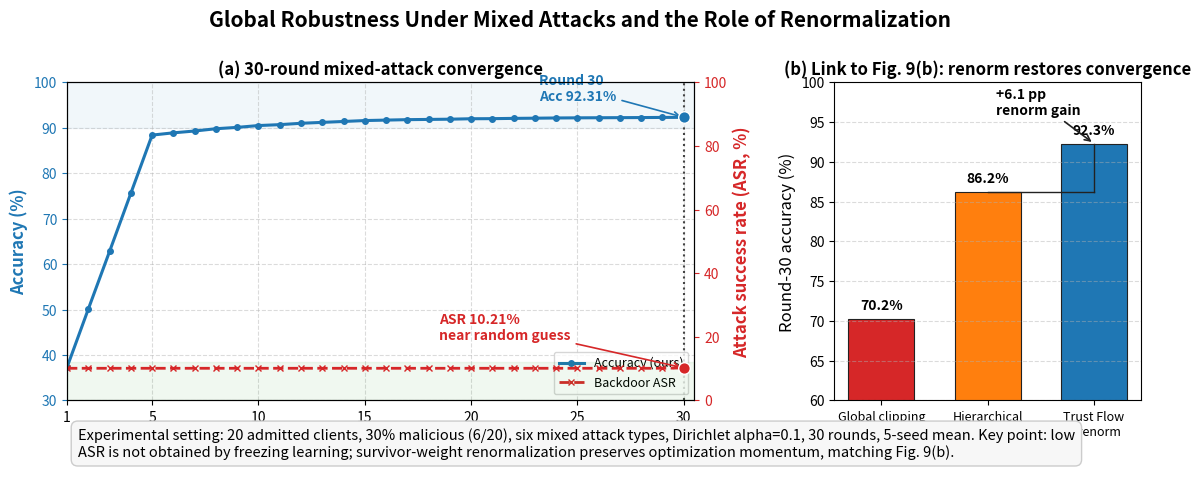

Write the Python code that produced this figure. (Note: this script raises an exception after producing the figure.)
import matplotlib.pyplot as plt
import numpy as np
import textwrap


plt.rcParams.update({
    "font.size": 11,
    "font.family": "sans-serif",
    "axes.labelsize": 12,
    "axes.titlesize": 12,
    "xtick.labelsize": 10,
    "ytick.labelsize": 10,
    "legend.fontsize": 9,
    "pdf.fonttype": 42,
    "ps.fonttype": 42,
})


rounds = np.arange(1, 31)

# Reconstructed from the current Fig. 6 end points and the paper text.
# The formal reported metrics are the five-seed means: Acc=92.31, ASR=10.21.
acc = np.array([
    37.3, 50.1, 62.8, 75.6, 88.4,
    88.9, 89.3, 89.8, 90.1, 90.5,
    90.7, 91.0, 91.2, 91.4, 91.6,
    91.7, 91.8, 91.85, 91.9, 92.0,
    92.02, 92.08, 92.12, 92.17, 92.20,
    92.22, 92.24, 92.26, 92.29, 92.31,
])
asr = np.array([
    10.1, 10.1, 10.1, 10.1, 10.1,
    10.1, 10.1, 10.1, 10.1, 10.1,
    10.1, 10.1, 10.1, 10.1, 10.1,
    10.1, 10.1, 10.1, 10.1, 10.1,
    10.1, 10.1, 10.1, 10.1, 10.1,
    10.1, 10.1, 10.1, 10.1, 10.21,
])

# Round-30 values from Fig. 9(b)'s renormalization ablation script.
renorm_labels = [
    "Global clipping",
    "Hierarchical\nw/o renorm",
    "Trust Flow\n+ renorm",
]
round30_acc = np.array([70.2, 86.2, 92.3])
renorm_colors = ["#d62728", "#ff7f0e", "#1f77b4"]


fig = plt.figure(figsize=(11.8, 5.4))
gs = fig.add_gridspec(
    2,
    2,
    width_ratios=[2.15, 1.05],
    height_ratios=[1.0, 0.22],
    wspace=0.30,
    hspace=0.06,
)

ax = fig.add_subplot(gs[0, 0])
ax2 = ax.twinx()

acc_line, = ax.plot(
    rounds,
    acc,
    color="#1f77b4",
    marker="o",
    markersize=4,
    linewidth=2.2,
    label="Accuracy (ours)",
)
asr_line, = ax2.plot(
    rounds,
    asr,
    color="#d62728",
    marker="x",
    markersize=4,
    linewidth=2.0,
    linestyle="--",
    label="Backdoor ASR",
)

ax.axhspan(90, 100, color="#1f77b4", alpha=0.06, zorder=0)
ax2.axhspan(0, 12, color="#2ca02c", alpha=0.07, zorder=0)
ax.axvline(30, color="#444444", linestyle=":", linewidth=1.5)
ax.scatter([30], [92.31], s=70, color="#1f77b4", edgecolor="white", zorder=5)
ax2.scatter([30], [10.21], s=70, color="#d62728", edgecolor="white", zorder=5)

ax.annotate(
    "Round 30\nAcc 92.31%",
    xy=(30, 92.31),
    xytext=(23.2, 96.0),
    arrowprops=dict(arrowstyle="->", color="#1f77b4", lw=1.2),
    color="#1f77b4",
    fontsize=10,
    fontweight="bold",
)
ax2.annotate(
    "ASR 10.21%\nnear random guess",
    xy=(30, 10.21),
    xytext=(18.5, 19.0),
    arrowprops=dict(arrowstyle="->", color="#d62728", lw=1.2),
    color="#d62728",
    fontsize=10,
    fontweight="bold",
)

ax.set_title("(a) 30-round mixed-attack convergence", fontweight="bold")
ax.set_xlabel("Communication round")
ax.set_ylabel("Accuracy (%)", color="#1f77b4", fontweight="bold")
ax2.set_ylabel("Attack success rate (ASR, %)", color="#d62728", fontweight="bold")
ax.tick_params(axis="y", colors="#1f77b4")
ax2.tick_params(axis="y", colors="#d62728")
ax.set_xlim(1, 30.5)
ax.set_ylim(30, 100)
ax2.set_ylim(0, 100)
ax.set_xticks([1, 5, 10, 15, 20, 25, 30])
ax.grid(True, linestyle="--", alpha=0.45)
ax.legend(handles=[acc_line, asr_line], loc="lower right", frameon=True)

axb = fig.add_subplot(gs[0, 1])
bars = axb.bar(
    np.arange(len(round30_acc)),
    round30_acc,
    color=renorm_colors,
    width=0.62,
    edgecolor="#222222",
    linewidth=0.8,
)
axb.set_title("(b) Link to Fig. 9(b): renorm restores convergence", fontweight="bold")
axb.set_ylabel("Round-30 accuracy (%)")
axb.set_xticks(np.arange(len(round30_acc)))
axb.set_xticklabels(renorm_labels, fontsize=9)
axb.set_ylim(60, 100)
axb.grid(axis="y", linestyle="--", alpha=0.45)
for bar, val in zip(bars, round30_acc):
    axb.text(
        bar.get_x() + bar.get_width() / 2,
        val + 0.8,
        f"{val:.1f}%",
        ha="center",
        va="bottom",
        fontsize=10,
        fontweight="bold",
    )

axb.annotate(
    "+6.1 pp\nrenorm gain",
    xy=(2, 92.3),
    xytext=(1.08, 96.0),
    arrowprops=dict(arrowstyle="->", lw=1.2, color="#222222"),
    fontsize=10,
    fontweight="bold",
)
axb.plot([1, 2], [86.2, 86.2], color="#222222", linewidth=1.0)
axb.plot([2, 2], [86.2, 92.3], color="#222222", linewidth=1.0)

axc = fig.add_subplot(gs[1, :])
axc.axis("off")
summary = (
    "Experimental setting: 20 admitted clients, 30% malicious (6/20), "
    "six mixed attack types, Dirichlet alpha=0.1, 30 rounds, 5-seed mean. "
    "Key point: low ASR is not obtained by freezing learning; survivor-weight "
    "renormalization preserves optimization momentum, matching Fig. 9(b)."
)
axc.text(
    0.01,
    0.55,
    textwrap.fill(summary, width=150),
    ha="left",
    va="center",
    fontsize=10.5,
    bbox=dict(boxstyle="round,pad=0.45", facecolor="#f7f7f7", edgecolor="#cccccc"),
)

fig.suptitle(
    "Global Robustness Under Mixed Attacks and the Role of Renormalization",
    fontsize=15,
    fontweight="bold",
    y=0.995,
)
fig.subplots_adjust(left=0.065, right=0.975, bottom=0.12, top=0.86)

fig.savefig("figure_review/fig6_convergence_bridge_draft.pdf", dpi=300, bbox_inches="tight")
fig.savefig("figure_review/fig6_convergence_bridge_draft.png", dpi=300, bbox_inches="tight")
fig.savefig("figure_review/fig6_convergence_bridge_draft_v2.pdf", dpi=300, bbox_inches="tight")
fig.savefig("figure_review/fig6_convergence_bridge_draft_v2.png", dpi=300, bbox_inches="tight")
plt.close(fig)
